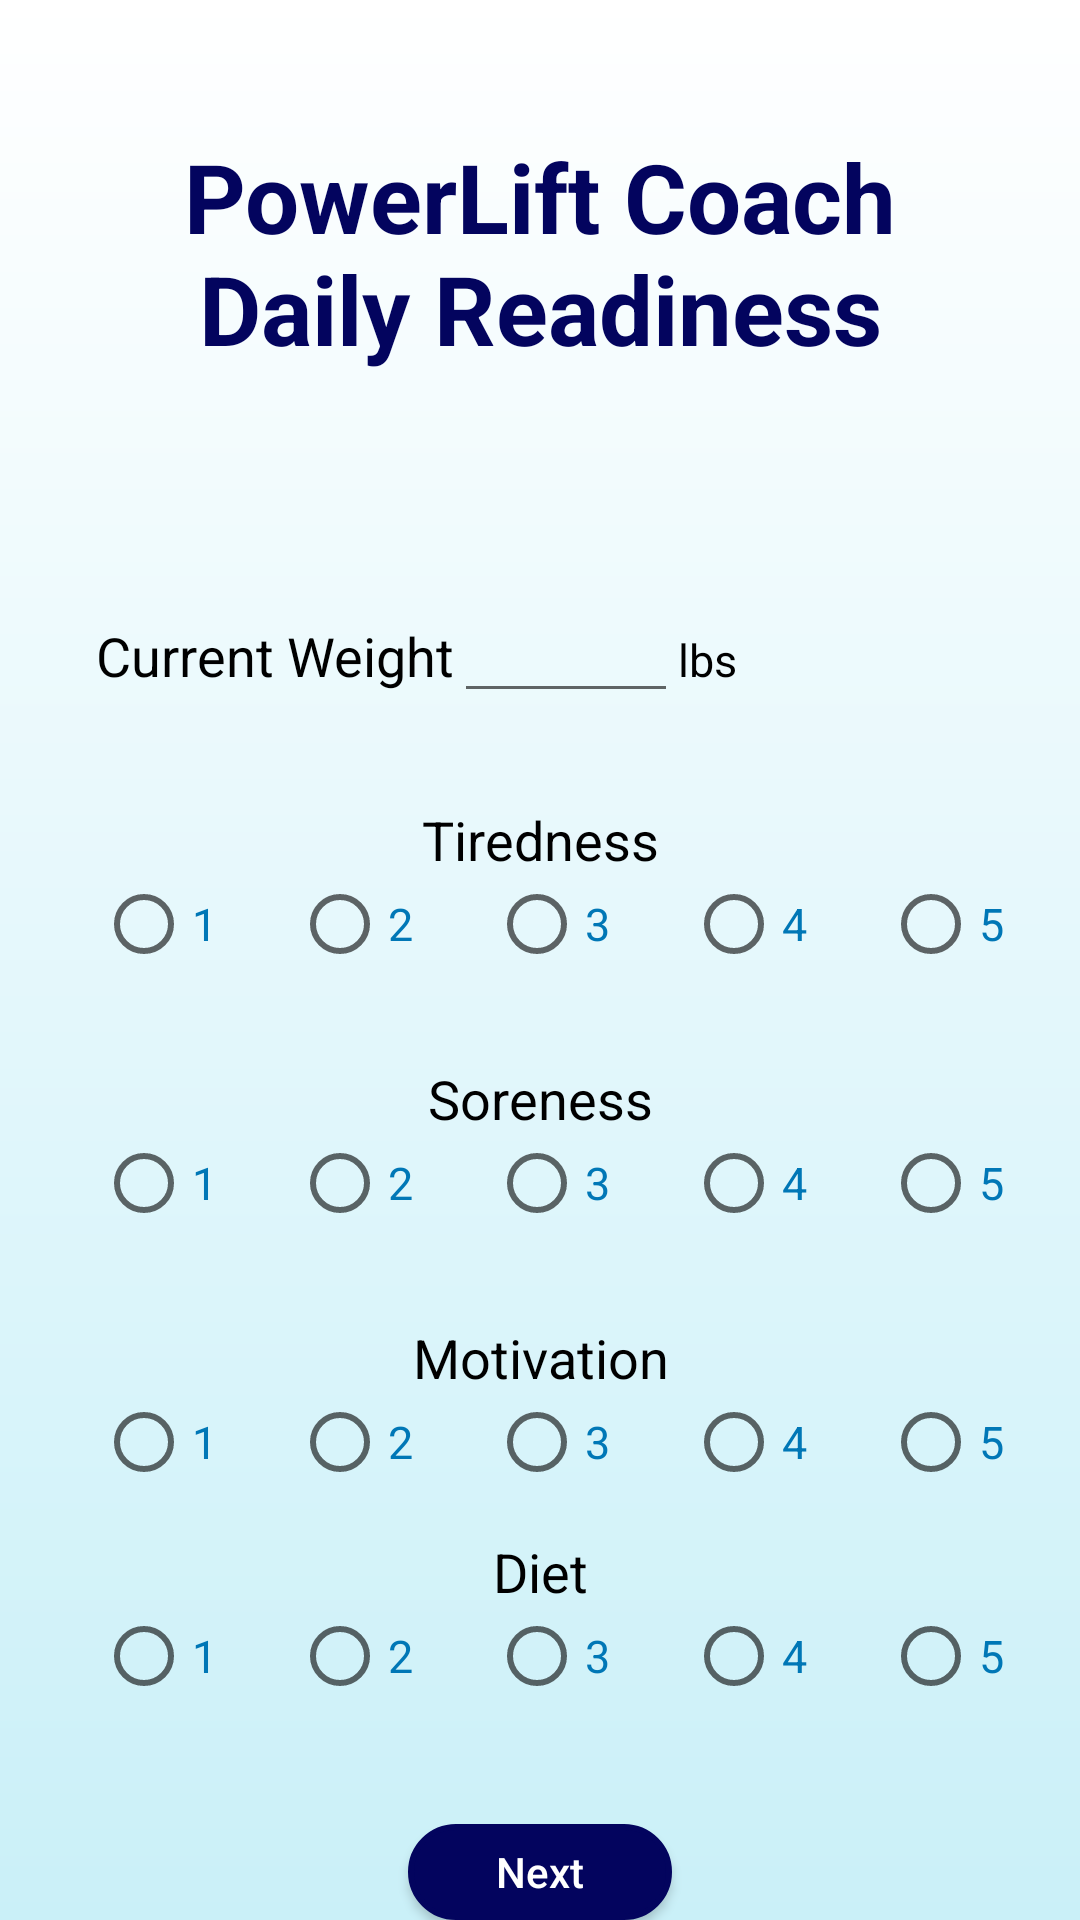

The Android layout XML behind this screen, and the referenced resources:
<!-- AndroidManifest.xml: application theme Theme.PowerLiftCoach -->
<!-- res/layout/activity_readiness.xml -->
<?xml version="1.0" encoding="utf-8"?>
<LinearLayout xmlns:android="http://schemas.android.com/apk/res/android"
    xmlns:app="http://schemas.android.com/apk/res-auto"
    xmlns:tools="http://schemas.android.com/tools"
    android:layout_width="match_parent"
    android:layout_height="match_parent"
    tools:context=".Readiness"
    android:orientation="vertical"
    android:background="@drawable/profile_gradient">
    <TextView
        android:id="@+id/readiness_header"
        android:layout_width="match_parent"
        android:layout_height="wrap_content"
        android:text="@string/readinessHeader"
        android:textColor="@color/darkBlue"
        android:textSize="32dp"
        android:textAlignment="center"
        android:textStyle="bold"
        android:layout_marginTop="44dp"
        android:layout_marginBottom="72dp"/>

    <LinearLayout
        android:layout_width="match_parent"
        android:layout_height="wrap_content"
        android:orientation="horizontal"
        android:paddingLeft="32dp"
        android:paddingRight="10dp">

        <TextView
            android:id="@+id/current_weight_text"
            android:layout_width="wrap_content"
            android:layout_height="wrap_content"
            android:text="@string/cWText"
            android:textColor="@color/black"
            android:textSize="18dp" />
        <EditText
            android:id="@+id/current_weight_value_text"
            android:layout_width="40dp"
            android:layout_height="wrap_content"
            android:ems="10"
            android:textColor="@color/blue"
            android:inputType="numberDecimal"
            android:layout_weight="1" />
        <TextView

            android:layout_width="wrap_content"
            android:layout_height="wrap_content"
            android:text="@string/lbsText"
            android:textSize="15dp"
            android:textColor="@color/black"
            android:layout_weight="3"/>
    </LinearLayout>

    <TextView
        android:id="@+id/tiredness_text"
        android:layout_width="match_parent"
        android:layout_height="wrap_content"
        android:layout_marginTop="30dp"
        android:text="@string/tirednessText"
        android:textColor="@color/black"
        android:textSize="18dp"
        android:textAlignment="center"/>

    <RadioGroup
        android:id="@+id/tiredness_rating"
        android:layout_width="match_parent"
        android:layout_height="wrap_content"
        android:orientation="horizontal"
        android:layout_gravity="center"
        android:paddingLeft="32dp">
        <RadioButton
            android:id="@+id/tiredness_rating_1"
            android:layout_width="wrap_content"
            android:layout_height="wrap_content"
            android:text="@string/rating1"
            android:textColor="@color/midBlue"
            android:textSize="15dp"
            android:layout_weight="1"/>
        <RadioButton
            android:id="@+id/tiredness_rating_2"
            android:layout_width="wrap_content"
            android:layout_height="wrap_content"
            android:text="@string/rating2"
            android:textColor="@color/midBlue"
            android:textSize="15dp"
            android:layout_weight="1" />
        <RadioButton
            android:id="@+id/tiredness_rating_3"
            android:layout_width="wrap_content"
            android:layout_height="wrap_content"
            android:text="@string/rating3"
            android:textColor="@color/midBlue"
            android:textSize="15dp"
            android:layout_weight="1"/>
        <RadioButton
            android:id="@+id/tiredness_rating_4"
            android:layout_width="wrap_content"
            android:layout_height="wrap_content"
            android:text="@string/rating4"
            android:textColor="@color/midBlue"
            android:textSize="15dp"
            android:layout_weight="1"/>
        <RadioButton
            android:id="@+id/tiredness_rating_5"
            android:layout_width="wrap_content"
            android:layout_height="wrap_content"
            android:text="@string/rating5"
            android:textColor="@color/midBlue"
            android:textSize="15dp"
            android:layout_weight="1"
            android:selectAllOnFocus="true"/>

    </RadioGroup>

    <TextView
        android:id="@+id/soreness_text"
        android:layout_width="match_parent"
        android:layout_height="wrap_content"
        android:text="@string/sorenessText"
        android:layout_marginTop="30dp"
        android:textColor="@color/black"
        android:textSize="18dp"
        android:textAlignment="center"/>

    <RadioGroup
        android:id="@+id/soreness_rating"
        android:layout_width="match_parent"
        android:layout_height="wrap_content"
        android:orientation="horizontal"
        android:layout_gravity="center"
        android:paddingLeft="32dp">
        <RadioButton
            android:id="@+id/soreness_rating_1"
            android:layout_width="wrap_content"
            android:layout_height="wrap_content"
            android:text="@string/rating1"
            android:textColor="@color/midBlue"
            android:textSize="15dp"
            android:layout_weight="1"/>
        <RadioButton
            android:id="@+id/soreness_rating_2"
            android:layout_width="wrap_content"
            android:layout_height="wrap_content"
            android:text="@string/rating2"
            android:textColor="@color/midBlue"
            android:textSize="15dp"
            android:layout_weight="1" />
        <RadioButton
            android:id="@+id/soreness_rating_3"
            android:layout_width="wrap_content"
            android:layout_height="wrap_content"
            android:text="@string/rating3"
            android:textColor="@color/midBlue"
            android:textSize="15dp"
            android:layout_weight="1"/>
        <RadioButton
            android:id="@+id/soreness_rating_4"
            android:layout_width="wrap_content"
            android:layout_height="wrap_content"
            android:text="@string/rating4"
            android:textColor="@color/midBlue"
            android:textSize="15dp"
            android:layout_weight="1"/>
        <RadioButton
            android:id="@+id/soreness_rating_5"
            android:layout_width="wrap_content"
            android:layout_height="wrap_content"
            android:text="@string/rating5"
            android:textColor="@color/midBlue"
            android:textSize="15dp"
            android:layout_weight="1"
            android:selectAllOnFocus="true"/>
    </RadioGroup>

    <TextView
        android:id="@+id/motivation_text"
        android:layout_width="match_parent"
        android:layout_height="wrap_content"
        android:layout_marginTop="30dp"
        android:text="@string/motiveText"
        android:textColor="@color/black"
        android:textSize="18dp"
        android:textAlignment="center"/>

    <RadioGroup
        android:id="@+id/motivation_rating"
        android:layout_width="match_parent"
        android:layout_height="wrap_content"
        android:orientation="horizontal"
        android:layout_gravity="center"
        android:paddingLeft="32dp">
        <RadioButton
            android:id="@+id/motivation_rating_1"
            android:layout_width="wrap_content"
            android:layout_height="wrap_content"
            android:text="@string/rating1"
            android:textColor="@color/midBlue"
            android:textSize="15dp"
            android:layout_weight="1"/>
        <RadioButton
            android:id="@+id/motivation_rating_2"
            android:layout_width="wrap_content"
            android:layout_height="wrap_content"
            android:text="@string/rating2"
            android:textColor="@color/midBlue"
            android:textSize="15dp"
            android:layout_weight="1" />
        <RadioButton
            android:id="@+id/motivation_rating_3"
            android:layout_width="wrap_content"
            android:layout_height="wrap_content"
            android:text="@string/rating3"
            android:textColor="@color/midBlue"
            android:textSize="15dp"
            android:layout_weight="1"/>
        <RadioButton
            android:id="@+id/motivation_rating_4"
            android:layout_width="wrap_content"
            android:layout_height="wrap_content"
            android:text="@string/rating4"
            android:textColor="@color/midBlue"
            android:textSize="15dp"
            android:layout_weight="1"/>
        <RadioButton
            android:id="@+id/motivation_rating_5"
            android:layout_width="wrap_content"
            android:layout_height="wrap_content"
            android:text="@string/rating5"
            android:textColor="@color/midBlue"
            android:textSize="15dp"
            android:layout_weight="1"
            android:selectAllOnFocus="true"/>

    </RadioGroup>

    <TextView
        android:id="@+id/diet_text"
        android:layout_width="match_parent"
        android:layout_height="wrap_content"
        android:layout_marginTop="15dp"
        android:text="@string/dietText"
        android:textColor="@color/black"
        android:textSize="18dp"
        android:textAlignment="center"/>

    <RadioGroup
        android:id="@+id/diet_rating"
        android:layout_width="match_parent"
        android:layout_height="wrap_content"
        android:orientation="horizontal"
        android:layout_gravity="center"
        android:paddingLeft="32dp">
        <RadioButton
            android:id="@+id/diet_rating_1"
            android:layout_width="wrap_content"
            android:layout_height="wrap_content"
            android:text="@string/rating1"
            android:textColor="@color/midBlue"
            android:textSize="15dp"
            android:layout_weight="1"/>
        <RadioButton
            android:id="@+id/diet_rating_2"
            android:layout_width="wrap_content"
            android:layout_height="wrap_content"
            android:text="@string/rating2"
            android:textColor="@color/midBlue"
            android:textSize="15dp"
            android:layout_weight="1" />
        <RadioButton
            android:id="@+id/diet_rating_3"
            android:layout_width="wrap_content"
            android:layout_height="wrap_content"
            android:text="@string/rating3"
            android:textColor="@color/midBlue"
            android:textSize="15dp"
            android:layout_weight="1"/>
        <RadioButton
            android:id="@+id/diet_rating_4"
            android:layout_width="wrap_content"
            android:layout_height="wrap_content"
            android:text="@string/rating4"
            android:textColor="@color/midBlue"
            android:textSize="15dp"
            android:layout_weight="1"/>
        <RadioButton
            android:id="@+id/diet_rating_5"
            android:layout_width="wrap_content"
            android:layout_height="wrap_content"
            android:text="@string/rating5"
            android:textColor="@color/midBlue"
            android:textSize="15dp"
            android:layout_weight="1"
            android:selectAllOnFocus="true"/>

    </RadioGroup>

    <Button
        android:id="@+id/next_btn"
        android:layout_width="wrap_content"
        android:layout_height="wrap_content"
        android:text="@string/nextBtn"
        android:textAllCaps="false"
        android:textColor="@color/white"
        android:layout_marginTop="40dp"
        android:layout_gravity="center"
        android:background="@drawable/special_button"/>


</LinearLayout>
<!-- resources referenced by this layout -->
<resources>
  <color name="black">#FF000000</color>
  <color name="blue">#16558F</color>
  <color name="darkBlue">#03045E</color>
  <color name="midBlue">#0077B6</color>
  <color name="white">#FFFFFFFF</color>
  <!-- drawable profile_gradient (drawable) -->
  <shape xmlns:android="http://schemas.android.com/apk/res/android">
      <gradient
          android:startColor="@color/white"
          android:endColor="@color/whiteBlue"
          android:angle="270" /> 
  </shape>
  <!-- drawable special_button (drawable) -->
  <?xml version="1.0" encoding="utf-8"?>
  <selector xmlns:android="http://schemas.android.com/apk/res/android">
      <item android:state_pressed="false">
          <shape android:shape="rectangle">
              <corners android:radius="50dp" />
              <solid android:color="@color/darkBlue" />
              <stroke
                  android:width="2dp"
                  android:color="@color/darkBlue" />
              <padding
                  android:bottom="4dp"
                  android:left="4dp"
                  android:right="4dp"
                  android:top="4dp" />
          </shape>
      </item>
      <item android:state_pressed="true">
          <shape android:shape="rectangle">
              <corners android:radius="1000dp" />
              <solid android:color="@color/whiteBlue" />
              <stroke
                  android:width="2dp"
                  android:color="@color/whiteBlue" />
              <padding
                  android:bottom="4dp"
                  android:left="4dp"
                  android:right="4dp"
                  android:top="4dp" />
          </shape>
      </item>
  </selector>
  <string name="cWText">Current Weight</string>
  <string name="dietText">Diet</string>
  <string name="lbsText">lbs</string>
  <string name="motiveText">Motivation</string>
  <string name="nextBtn">Next</string>
  <string name="rating1">1</string>
  <string name="rating2">2</string>
  <string name="rating3">3</string>
  <string name="rating4">4</string>
  <string name="rating5">5</string>
  <string name="readinessHeader">PowerLift Coach\nDaily Readiness</string>
  <string name="sorenessText">Soreness</string>
  <string name="tirednessText">Tiredness</string>
  <style name="Theme.PowerLiftCoach" parent="Base.Theme.PowerLiftCoach" />
  <color name="whiteBlue">#CAF0F8</color>
  <style name="Base.Theme.PowerLiftCoach" parent="Theme.AppCompat.Light.NoActionBar">
          
          
      </style>
</resources>
